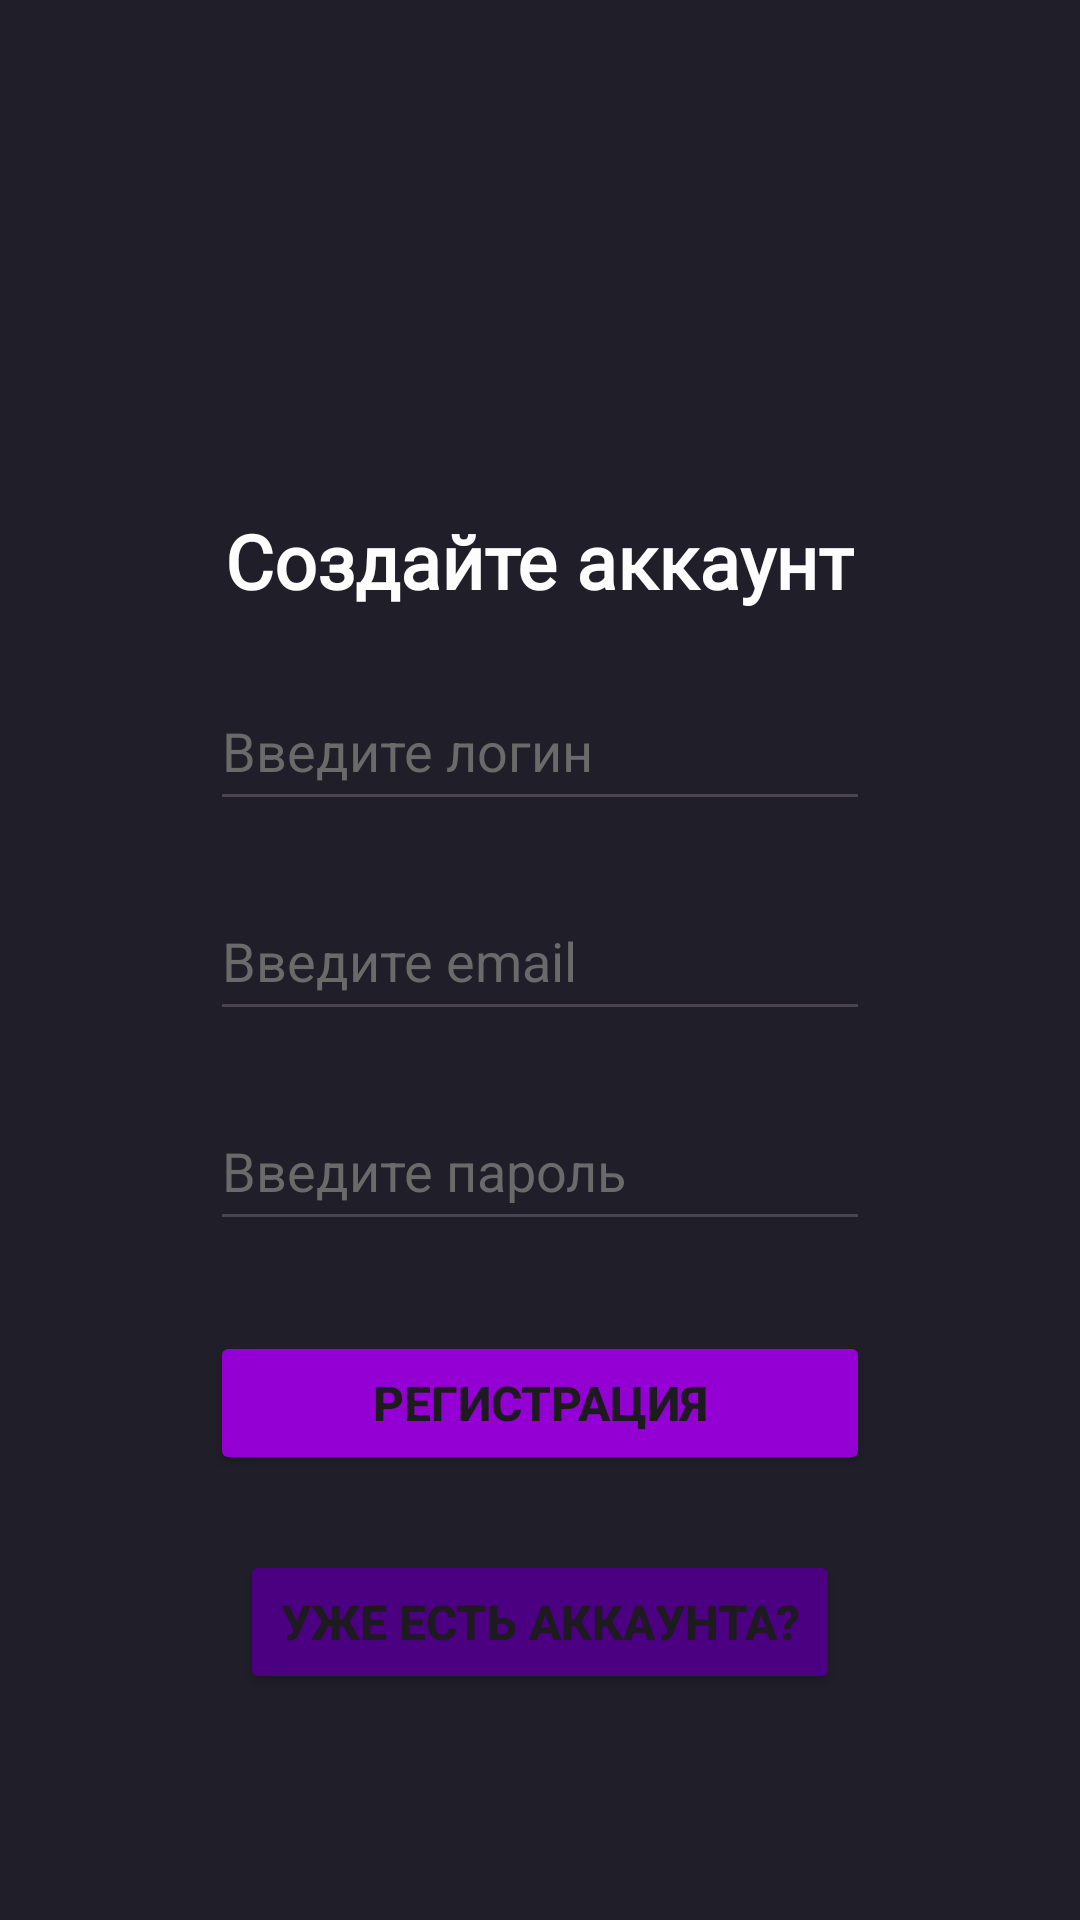

Android layout source for this screen:
<!-- AndroidManifest.xml: application theme Theme.Sshop -->
<!-- res/layout/activity_main.xml -->
<?xml version="1.0" encoding="utf-8"?>
<LinearLayout xmlns:android="http://schemas.android.com/apk/res/android"
    xmlns:app="http://schemas.android.com/apk/res-auto"
    xmlns:tools="http://schemas.android.com/tools"
    android:id="@+id/main"
    android:layout_width="match_parent"
    android:layout_height="match_parent"
    android:orientation="vertical"
    android:background="#201E28"
    tools:context=".MainActivity">

    <TextView
        android:layout_width="wrap_content"
        android:layout_height="wrap_content"
        android:fontFamily="@font/inter_bold"
        android:textColor="#fdfdfd"
        android:layout_gravity="center"
        android:layout_marginTop="170dp"
        android:textSize="25sp"
        android:textStyle="bold"
        android:text="Создайте аккаунт" />

    <EditText
        android:id="@+id/user_log"
        android:layout_width="220dp"
        android:layout_height="50dp"
        android:ems="10"
        android:inputType="text"
        android:textColorHint="#6a6a6a"
        android:layout_marginTop="20dp"
        android:layout_gravity="center"
        android:textColor="#fdfdfd"
        android:hint="Введите логин" />

    <EditText
        android:id="@+id/user_email"
        android:layout_width="220dp"
        android:layout_height="50dp"
        android:ems="10"
        android:inputType="textEmailAddress"
        android:textColorHint="#6a6a6a"
        android:layout_marginTop="20dp"
        android:layout_gravity="center"
        android:textColor="#fdfdfd"
        android:hint="Введите email" />

    <EditText
        android:id="@+id/user_pass"
        android:layout_width="220dp"
        android:layout_height="50dp"
        android:ems="10"
        android:inputType="textPassword"
        android:textColorHint="#6a6a6a"
        android:layout_marginTop="20dp"
        android:layout_gravity="center"
        android:textColor="#fdfdfd"
        android:hint="Введите пароль" />

    <Button
        android:id="@+id/button_registration"
        android:layout_width="220dp"
        android:layout_height="wrap_content"
        android:text="Регистрация"
        android:textStyle="bold"
        android:layout_gravity="center"
        android:layout_marginTop="30dp"
        android:backgroundTint="#9400D3"
        android:textSize="16sp"/>

    <Button
        android:id="@+id/button_to_auth"
        android:layout_width="200dp"
        android:layout_height="wrap_content"
        android:layout_gravity="center"
        android:layout_marginTop="25dp"
        android:backgroundTint="#4B0082"
        android:text="Уже есть аккаунта?"
        android:textSize="16sp"
        android:textStyle="bold" />

</LinearLayout>
<!-- resources referenced by this layout -->
<resources>
  <style name="Theme.Sshop" parent="Base.Theme.Sshop" />
  <style name="Base.Theme.Sshop" parent="Theme.Material3.DayNight.NoActionBar">
          
          
      </style>
</resources>
